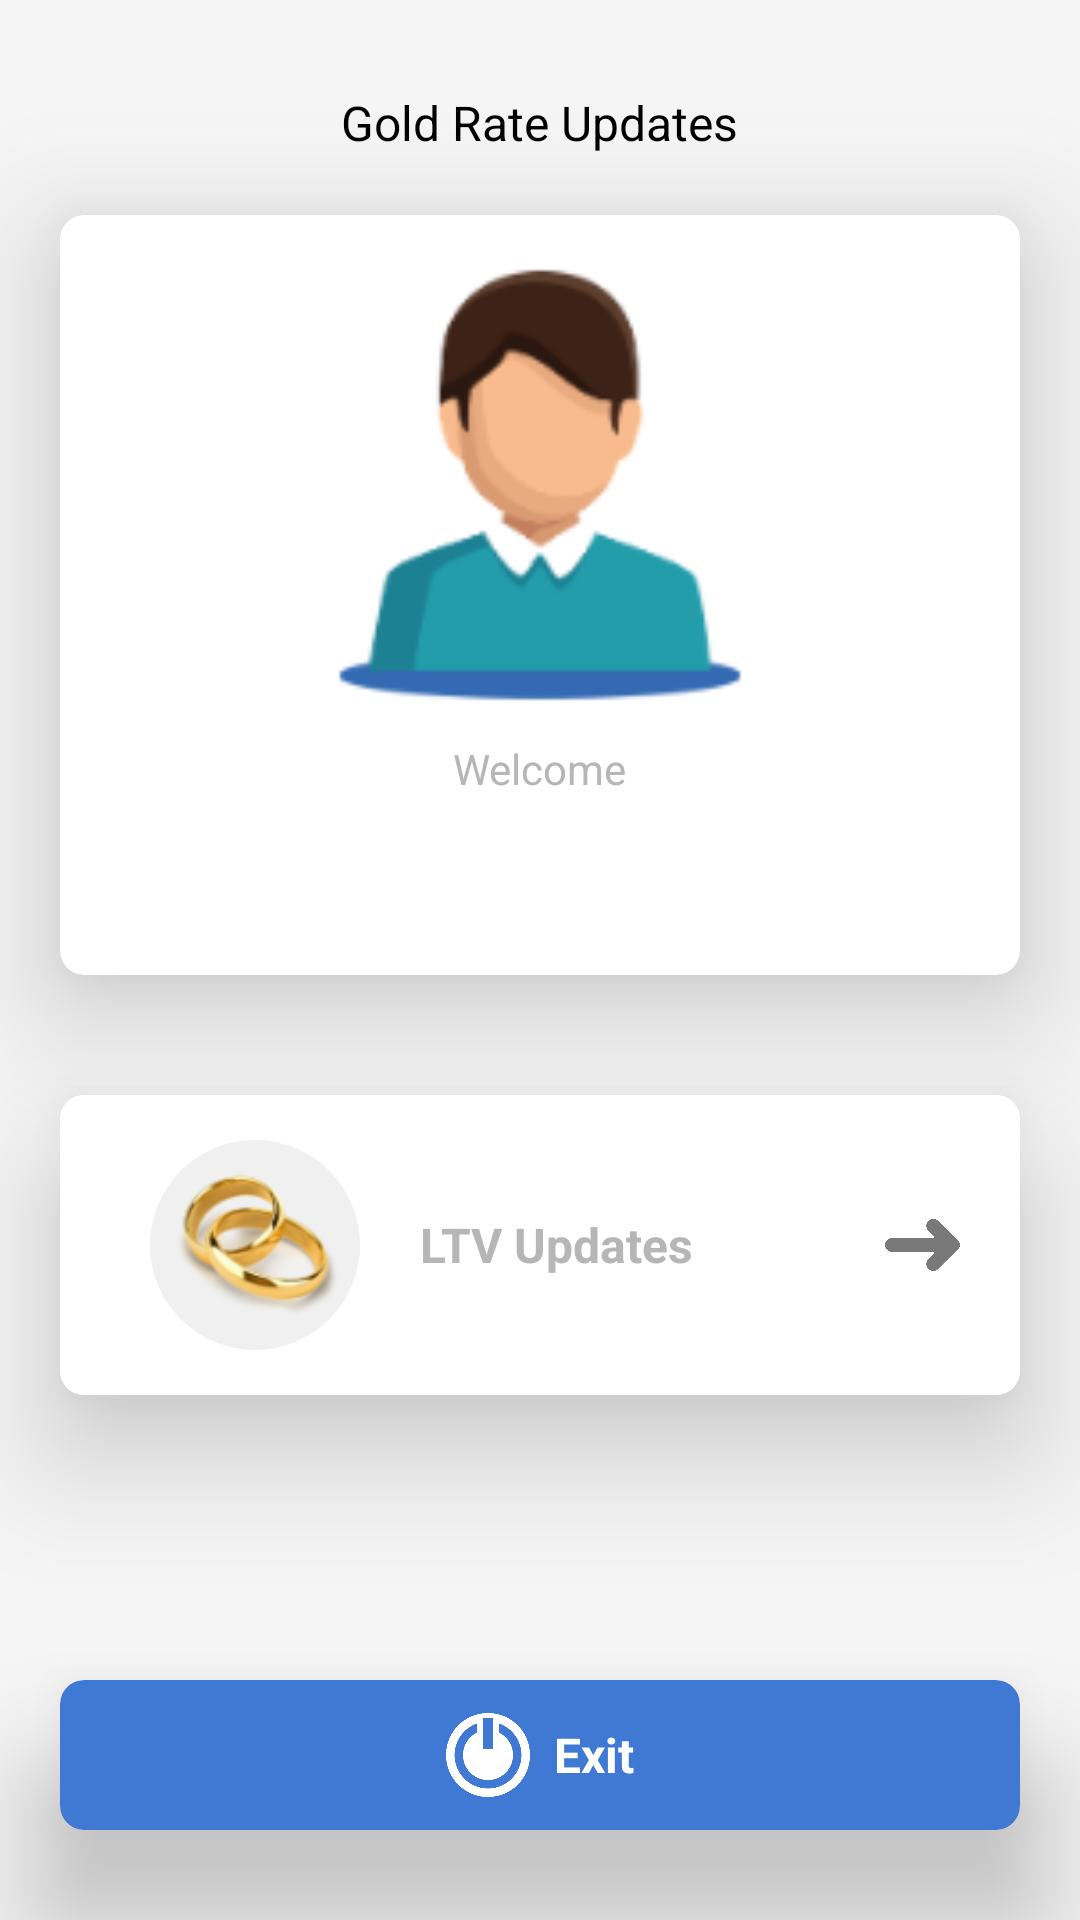

Android layout source for this screen:
<!-- AndroidManifest.xml: application theme Theme.GoldRate -->
<!-- res/layout/home.xml -->
<?xml version="1.0" encoding="utf-8"?>
<LinearLayout xmlns:android="http://schemas.android.com/apk/res/android"
    xmlns:app="http://schemas.android.com/apk/res-auto"
    xmlns:tools="http://schemas.android.com/tools"
    android:layout_width="match_parent"
    android:layout_height="match_parent"
    android:background="@color/white_bg"
    android:gravity="center_horizontal"
    android:orientation="vertical"
    tools:context=".home.Home">

    <TextView
        android:layout_width="wrap_content"
        android:layout_height="wrap_content"
        android:layout_marginTop="30dp"
        android:text="@string/gold_rate_updates"
        android:textColor="@color/black"
        android:textSize="16sp" />

    <androidx.cardview.widget.CardView
        android:layout_width="match_parent"
        android:layout_height="wrap_content"
        android:layout_margin="20dp"
        app:cardCornerRadius="8dp"
        android:background="@color/white"
        app:cardElevation="24dp"
        app:cardMaxElevation="36dp">

        <LinearLayout
            android:layout_width="match_parent"
            android:layout_height="wrap_content"
            android:gravity="center_horizontal"
            android:orientation="vertical">

            <ImageView
                android:layout_width="150dp"
                android:layout_height="150dp"
                android:layout_marginTop="15dp"
                android:contentDescription="@string/image"
                android:src="@drawable/ic_profile_image" />

            <TextView
                android:layout_width="wrap_content"
                android:layout_height="wrap_content"
                android:layout_marginTop="10dp"
                android:text="@string/welcome"
                android:textColor="@color/gray"
                android:textSize="14sp" />

            <TextView
                android:id="@+id/txtVwName"
                android:layout_width="wrap_content"
                android:layout_height="wrap_content"
                android:layout_marginTop="20dp"
                android:layout_marginBottom="15dp"
                tools:text="Ajith S"
                android:textColor="@color/blue"
                android:textSize="18sp" />

        </LinearLayout>
    </androidx.cardview.widget.CardView>

    <androidx.cardview.widget.CardView
        android:id="@+id/cvUpdate"
        android:layout_width="match_parent"
        android:layout_height="wrap_content"
        android:layout_margin="20dp"
        app:cardCornerRadius="8dp"
        android:background="@color/white"
        app:cardElevation="24dp"
        app:cardMaxElevation="36dp">

        <LinearLayout
            android:layout_width="match_parent"
            android:layout_height="wrap_content"
            android:gravity="center_vertical"
            android:orientation="horizontal"
            android:paddingStart="30dp"
            android:background="@color/white"
            android:paddingTop="15dp"
            android:paddingEnd="20dp"
            android:paddingBottom="15dp">

            <ImageView
                android:layout_width="70dp"
                android:layout_height="70dp"
                android:background="@drawable/bg_circle_gray"
                android:contentDescription="@string/image"
                android:src="@drawable/ic_ring" />

            <TextView
                android:layout_width="wrap_content"
                android:layout_height="wrap_content"
                android:layout_marginStart="20dp"
                android:text="@string/ltv_updates"
                android:textColor="@color/gray"
                android:textSize="16sp"
                android:textStyle="bold" />

            <View
                android:layout_width="0dp"
                android:layout_height="0dp"
                android:layout_weight="1" />

            <ImageView
                android:layout_width="25dp"
                android:layout_height="40dp"
                android:contentDescription="@string/image"
                android:src="@drawable/ic_right_arrow" />

        </LinearLayout>
    </androidx.cardview.widget.CardView>

    <View
        android:layout_width="0dp"
        android:layout_height="0dp"
        android:layout_weight="1" />

    <androidx.cardview.widget.CardView
        android:id="@+id/cvExit"
        android:layout_width="match_parent"
        android:layout_height="wrap_content"
        android:layout_marginStart="20dp"
        android:layout_marginTop="20dp"
        android:layout_marginEnd="20dp"
        android:layout_marginBottom="30dp"
        app:cardBackgroundColor="@color/blue"
        app:cardCornerRadius="8dp"
        app:cardElevation="24dp"
        app:cardMaxElevation="36dp">

        <LinearLayout
            android:layout_width="match_parent"
            android:layout_height="50dp"
            android:gravity="center"
            android:orientation="horizontal">

            <ImageView
                android:layout_width="28dp"
                android:layout_height="28dp"
                android:contentDescription="@string/image"
                android:src="@drawable/ic_exit" />

            <TextView
                android:layout_width="wrap_content"
                android:layout_height="wrap_content"
                android:layout_marginStart="8dp"
                android:text="@string/exit"
                android:textColor="@color/white"
                android:textSize="16sp"
                android:textStyle="bold" />

        </LinearLayout>
    </androidx.cardview.widget.CardView>
</LinearLayout>
<!-- resources referenced by this layout -->
<resources>
  <color name="black">#000000</color>
  <color name="blue">#4079d3 </color>
  <color name="gray">#B6B6B6</color>
  <color name="white">#ffffff</color>
  <color name="white_bg">#f5f5f5</color>
  <!-- drawable bg_circle_gray (drawable) -->
  <?xml version="1.0" encoding="utf-8"?>
  <shape xmlns:android="http://schemas.android.com/apk/res/android"
      android:shape="rectangle">
  
      <corners android:radius="35dp" />
      <solid android:color="@color/grayLite" />
  
  
  </shape>
  <!-- drawable ic_exit (drawable) -->
  <vector xmlns:android="http://schemas.android.com/apk/res/android"
      android:width="72.33dp"
      android:height="72.33dp"
      android:viewportWidth="72.33"
      android:viewportHeight="72.33">
    <path
        android:pathData="M36.17,0a36.17,36.17 0,1 0,36.16 36.16A36.16,36.16 0,0 0,36.17 0ZM31.7,4.34h8.76L40.46,30.88h-8.76ZM36.17,64.99a28.8,28.8 0,0 1,-9.26 -56.08v7.84a21.53,21.53 0,1 0,18.51 0v-7.84A28.8,28.8 0,0 1,36.17 64.99Z"
        android:fillColor="#fff"/>
  </vector>
  <!-- drawable ic_profile_image: png bitmap (drawable-hdpi, 3621 bytes) -->
  <!-- drawable ic_right_arrow (drawable) -->
  <vector xmlns:android="http://schemas.android.com/apk/res/android"
      android:width="45.95dp"
      android:height="32.12dp"
      android:viewportWidth="45.95"
      android:viewportHeight="32.12">
    <path
        android:pathData="M26.55,1.25h0a4.29,4.29 0,0 0,0 6l3.19,3.18a0.78,0.78 0,0 1,-0.55 1.33L4.27,11.76a4.27,4.27 0,0 0,-4.27 4.26h0a4.27,4.27 0,0 0,4.27 4.27h24.92a0.77,0.77 0,0 1,0.55 1.32l-3.19,3.19a4.29,4.29 0,0 0,0 6h0a4.29,4.29 0,0 0,6 0l12.34,-12.35a3.5,3.5 0,0 0,0 -4.94l-12.34,-12.34A4.29,4.29 0,0 0,26.55 1.25Z"
        android:fillColor="#797979"/>
  </vector>
  <!-- drawable ic_ring: png bitmap (drawable-hdpi, 3523 bytes) -->
  <string name="exit">Exit</string>
  <string name="gold_rate_updates">Gold Rate Updates</string>
  <string name="image">Image</string>
  <string name="ltv_updates">LTV Updates</string>
  <string name="welcome">Welcome</string>
  <style name="Theme.GoldRate" parent="Theme.MaterialComponents.DayNight.NoActionBar">
          
          <item name="colorPrimary">@color/purple_500</item>
          <item name="colorPrimaryVariant">@color/purple_700</item>
          <item name="colorOnPrimary">@color/white_bg</item>
          
          <item name="colorSecondary">@color/teal_200</item>
          <item name="colorSecondaryVariant">@color/teal_700</item>
          <item name="colorOnSecondary">@color/black</item>
          
          <item name="android:statusBarColor" tools:targetApi="l">?attr/colorPrimaryVariant</item>
          
      </style>
  <color name="grayLite">#f0f0f0</color>
  <color name="purple_500">#FF6200EE</color>
  <color name="purple_700">#4079d3</color>
  <color name="teal_200">#FF03DAC5</color>
  <color name="teal_700">#FF018786</color>
</resources>
